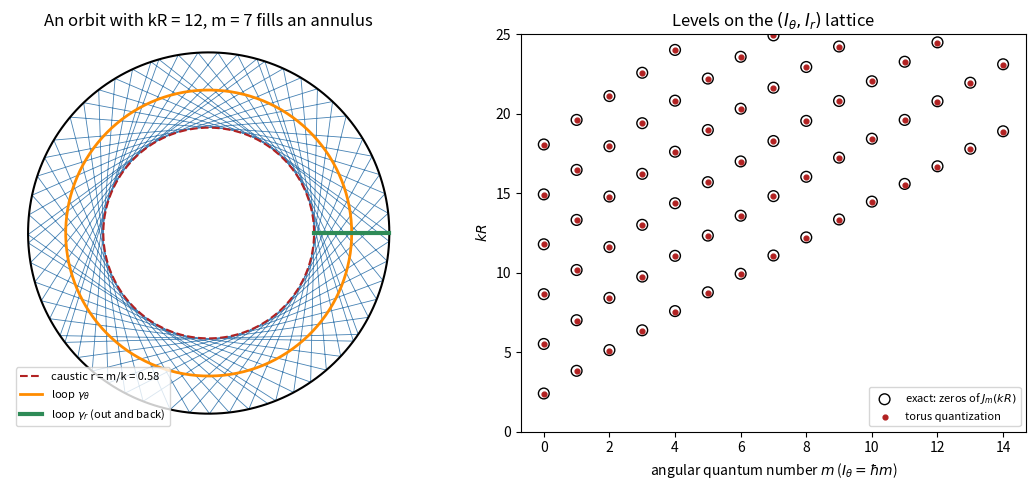
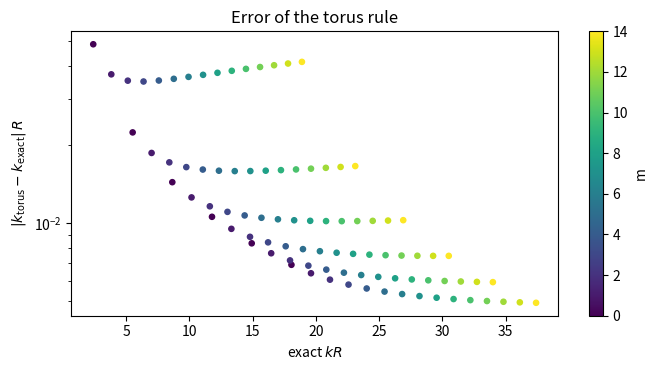

Generate these figures, in order, with matplotlib:
r"""
Einstein's torus quantization: the circular billiard
=======================================================

Sommerfeld quantized each separated coordinate on its own,
:math:`\oint p_i\,dq_i = n_i h`. Einstein (1917) pointed out that this
depends on the choice of coordinates, and gave the invariant form: an
integrable motion with :math:`f` degrees of freedom winds around an
:math:`f`-dimensional torus in phase space, and the quantization rule is
one condition per independent closed loop :math:`\gamma_i` on that torus,

.. math::

    I_i = \frac{1}{2\pi}\oint_{\gamma_i}\mathbf p\cdot d\mathbf q
    = \hbar\,(n_i + \alpha_i).

The loop integrals do not change when a loop is deformed on the torus, so
the rule needs no special coordinates. Einstein also noted that a chaotic
orbit, which fills a region instead of a torus, admits no such rule. The
offsets :math:`\alpha_i` were added by Keller in 1958.

The circular billiard of radius :math:`R` shows the torus directly.
An orbit with angular momentum :math:`\hbar m` never comes closer to the
centre than the caustic :math:`r_c = m/k`, and fills the annulus
:math:`r_c<r<R`. The two loops on its torus give

.. math::

    I_\theta = \hbar m,\qquad
    I_r = \frac{\hbar}{\pi}\left[\sqrt{k^2R^2-m^2} - m\arccos\frac{m}{kR}\right]
        = \hbar\left(s-\tfrac14\right),

with :math:`\alpha_r = \tfrac14+\tfrac12` from one caustic and one hard
wall. The exact levels are the Bessel zeros :math:`J_m(kR)=0`.
"""

# %%
import matplotlib.pyplot as plt
import numpy as np
from scipy.optimize import brentq
from scipy.special import jn_zeros

R = 1.0


def radial_action(x, m):
    """I_r / hbar as a function of x = k R."""
    return (np.sqrt(x**2 - m**2) - m * np.arccos(m / x)) / np.pi


def torus_levels(m, s_max):
    return np.array([brentq(lambda x: radial_action(x, m) - (s - 0.25), m + 1e-12, m + 4 * s + 10) for s in range(1, s_max + 1)]) / R


# %%
# An orbit on a torus
# -----------------------
# A billiard orbit that keeps angular momentum :math:`m` bounces between
# the wall and the caustic circle and, for irrational winding, covers the
# whole annulus. The two independent loops on the torus are once around
# the centre (:math:`\gamma_\theta`) and once out to the wall and back
# (:math:`\gamma_r`).
k, m = 12.0, 7.0
r_c = m / k
chi = np.arcsin(r_c / R)  # angle between chord and normal
step = np.pi - 2 * chi  # angle advanced per bounce
phi = step * np.arange(60)
bounce = R * np.column_stack([np.cos(phi), np.sin(phi)])

fig1, (ax1, ax2) = plt.subplots(1, 2, figsize=(11, 5))
ax1.plot(*bounce.T, color="steelblue", lw=0.6)
circle = np.linspace(0, 2 * np.pi, 400)
ax1.plot(R * np.cos(circle), R * np.sin(circle), "k", lw=1.5)
ax1.plot(r_c * np.cos(circle), r_c * np.sin(circle), "--", color="firebrick", label=f"caustic r = m/k = {r_c:.2f}")
ax1.plot(0.5 * (R + r_c) * np.cos(circle), 0.5 * (R + r_c) * np.sin(circle), color="darkorange", lw=2, label=r"loop $\gamma_\theta$")
ax1.plot([r_c, R], [0, 0], color="seagreen", lw=3, label=r"loop $\gamma_r$ (out and back)")
ax1.set_aspect("equal")
ax1.set_title(f"An orbit with kR = {k:g}, m = {m:g} fills an annulus")
ax1.legend(fontsize=8, loc="lower left")
ax1.axis("off")

# %%
# Torus quantization against the exact spectrum
# -------------------------------------------------
# Every level is labelled by its two torus quantum numbers :math:`(m,s)`.
# The torus rule reproduces the Bessel zeros, and its error falls as
# :math:`k` grows.
m_max, s_max = 14, 6
rows = []
for mm in range(m_max + 1):
    for s, (k_ebk, k_ex) in enumerate(zip(torus_levels(mm, s_max), jn_zeros(mm, s_max)), start=1):
        rows.append((mm, s, k_ebk, k_ex))
rows = np.array(rows)
k_ebk, k_ex = rows[:, 2], rows[:, 3]

ax2.scatter(rows[:, 0], k_ex, s=60, facecolors="none", edgecolors="k", label="exact: zeros of $J_m(kR)$")
ax2.scatter(rows[:, 0], k_ebk, s=12, color="firebrick", label="torus quantization")
ax2.set_xlabel(r"angular quantum number $m$ ($I_\theta=\hbar m$)")
ax2.set_ylabel(r"$kR$")
ax2.set_ylim(0, 25)
ax2.set_title(r"Levels on the $(I_\theta, I_r)$ lattice")
ax2.legend(fontsize=8)
fig1.tight_layout()

fig2, ax3 = plt.subplots(figsize=(7, 3.8))
sc = ax3.scatter(k_ex, np.abs(k_ebk - k_ex), c=rows[:, 0], cmap="viridis", s=14)
ax3.set_yscale("log")
ax3.set_xlabel(r"exact $kR$")
ax3.set_ylabel(r"$|k_{\rm torus}-k_{\rm exact}|\,R$")
ax3.set_title("Error of the torus rule")
fig2.colorbar(sc, ax=ax3, label="m")
fig2.tight_layout()

print(" m  s   torus kR   exact kR")
for mm, s, a, b in rows[(rows[:, 0] <= 2) & (rows[:, 1] <= 3)]:
    print(f"{int(mm):2d} {int(s):2d} {a:10.5f} {b:10.5f}")
low, high = k_ex < 8, k_ex > 16
print(f"mean |error| for kR < 8: {np.mean(np.abs(k_ebk - k_ex)[low]):.4f}; for kR > 16: {np.mean(np.abs(k_ebk - k_ex)[high]):.4f}")

plt.show()

# %%
# Check
# -----
# Einstein-Brillouin-Keller on the disk's invariant tori reproduces the
# zeros of J_m, and the error falls as k grows.
assert np.max(np.abs(k_ebk - k_ex)) < 0.06
assert np.mean(np.abs(k_ebk - k_ex)[high]) < 0.5 * np.mean(np.abs(k_ebk - k_ex)[low])
